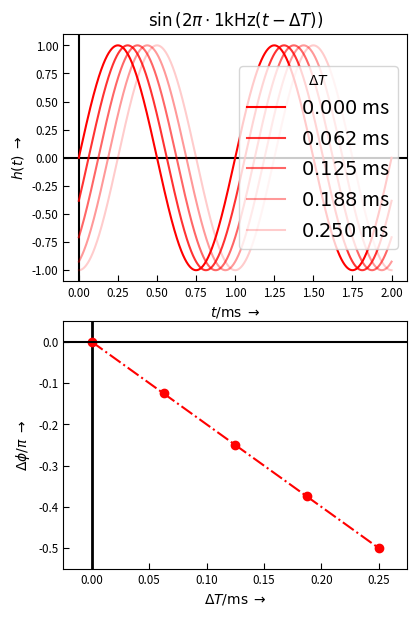
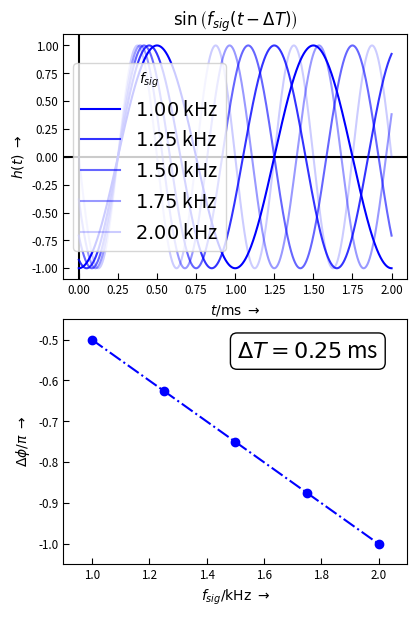

The script that saved these images, in order:
# -*- coding: utf-8 -*-
"""
=== FIL-phase_sin.py ====================================================

 Plots zum Kapitel "FIL":
    Darstellung der Phase eines Sinussignals in Abhängigkeit der Verzögerung

[redacted]
===========================================================================
"""
from __future__ import division, print_function, unicode_literals

import numpy as np
import numpy.random as rnd
from numpy import (pi, log10, sqrt, exp, sin, cos, tan, angle, arange,
                    linspace, array, zeros, ones)
from numpy.fft import fft, ifft, fftshift, ifftshift, fftfreq
import scipy.signal as sig

import matplotlib as mpl
import matplotlib.pyplot as plt
from matplotlib.pyplot import (figure, plot, stem, grid, xlabel, ylabel,
    subplot, title, clf, xlim, ylim)

#mpl.rcParams['xtick.labelsize'] = 'small'
mpl.rc('xtick', labelsize='small', direction='in')#, major.size = 4)
mpl.rc('xtick.major', size = 4)
mpl.rc('ytick', labelsize='small', direction='in')
mpl.rc('ytick.major', size = 4)
mpl.rc('lines', markersize = 6)

mpl.rcParams['ytick.labelsize'] = 'small'

def scale_axis(val, scale = 0.1):
    delta = abs(max(val) - min(val))
    return [min(val) - delta * scale, max(val) + delta * scale]

EXPORT = False
#BASE_DIR = "/home/<user>/Daten/HM/dsvFPGA/Vorlesung/2016ss/nologo/img/"
BASE_DIR = "D:/Daten/HM/dsvFPGA/Vorlesung/2016ss/nologo/img/"
FILENAME = "FIL_phase_sin_"
FMT = ".svg"

fsig = 1 # signal frequency in kHz
Tmax = 2#e-3 # max. simulation time

TDel = 1/16 # delay time in ms
N = 1000 # plot points
NPlots = 5 # number of plots

# generate time array

t = linspace(0,Tmax,num=N) # "analog" time 0 ... NFFT in NFFT*OSR steps

bbox_props = dict(boxstyle="Round, pad=0.3", fc="white", ec="k", lw=1)

fig1 = figure(figsize=(4,6), num = 1)
ax1 = fig1.add_subplot(211)
ax1.set_title(r"$\sin \left(2 \pi \cdot %d \mathrm{kHz} (t - \Delta T)\right)$" %(fsig))
for i in arange(NPlots):
    x = sin(2*pi*fsig*(t-i*TDel))
    ax1.plot(t,x, alpha = (NPlots - i)/NPlots, color = 'r',
             label = r"$%.3f$ ms" %(i*TDel))

ax1.legend(fontsize = 14, framealpha = 0.8, title = "$\Delta T$")
plt.axhline(y = 0, color='k', zorder = 0)
plt.axvline(x = 0, color='k', zorder = 0)

ax1.set_xlabel(r'$t / \mathrm{ms} \; \rightarrow$')
ax1.set_ylabel(r'$h(t) \; \rightarrow$')

ax1.set_ylim([-1.1, 1.1])

#ax1.text(TDel, 0.5, r'$ N = %d$'%(TDel),
#        horizontalalignment='center',
#        verticalalignment='bottom',
#        fontsize=16, color='k',
#        transform=ax1.transData,
#        bbox = bbox_props)

ax2 = fig1.add_subplot(212)

delta_t = arange(NPlots) * TDel
delta_phi = -delta_t * fsig * 2

ax2.set_xlabel(r'$\Delta T / \mathrm{ms}  \; \rightarrow$')
ax2.set_ylabel(r'$\Delta \phi/ \pi   \; \rightarrow$')

ax2.plot(delta_t, delta_phi, 'ro', linestyle = '-.')

plt.axhline(y = 0, color='k')
plt.axvline(x = 0, color='k', linestyle = '-', zorder = 0, lw = 2)

ax2.set_xlim(scale_axis(delta_t))
ax2.set_ylim(scale_axis(delta_phi))

fig1.tight_layout(pad = 0.1)

if EXPORT:
    fig1.savefig(BASE_DIR + FILENAME + str(int(fsig)) + "_kHz" + FMT)
###########################################################################
TDel = 0.25
fsig = 1
f = linspace(1, 2, num = NPlots) * fsig

fig2 = figure(figsize=(4,6), num = 2)
ax21 = fig2.add_subplot(211)
ax21.set_title(r"$\sin \left(f_{sig}  (t - \Delta T)\right)$" )
for i in arange(NPlots):
    x = sin(2 * pi* f[i]*(t-TDel))
    ax21.plot(t,x, alpha = (NPlots - i)/NPlots, color = 'b',
             label = r"$%.2f$ kHz" %(f[i]))

ax21.legend(fontsize = 14, framealpha = 0.8, title = "$f_{sig}$")
plt.axhline(y = 0, color='k', zorder = 0)
plt.axvline(x = 0, color='k', zorder = 0)

ax21.set_xlabel(r'$t / \mathrm{ms} \; \rightarrow$')
ax21.set_ylabel(r'$h(t) \; \rightarrow$')

ax21.set_ylim([-1.1, 1.1])



ax22 = fig2.add_subplot(212)

#f = arange(1,NPlots) * fsig
delta_phi = -TDel * f * 2

ax22.set_xlabel(r'$f_{sig} / \mathrm{kHz}  \; \rightarrow$')
ax22.set_ylabel(r'$\Delta \phi/ \pi   \; \rightarrow$')

ax22.plot(f, delta_phi, 'bo', linestyle = '-.')

plt.axhline(y = 0, color='k')
plt.axvline(x = 0, color='k', linestyle = '-', zorder = 0, lw = 2)

ax22.set_xlim(scale_axis(f))
ax22.set_ylim(scale_axis(delta_phi))

ax22.text(max(f), max(delta_phi), r'$ \Delta T = %0.2f$ ms'%(TDel),
        horizontalalignment='right',
        verticalalignment='top',
        fontsize=16, color='k',
#        transform=ax2.transAxes,
        bbox = bbox_props)

fig2.tight_layout(pad = 0.1)
if EXPORT:
    fig2.savefig(BASE_DIR + FILENAME + str(int(TDel*1000)) + "_us" + FMT)

plt.show()